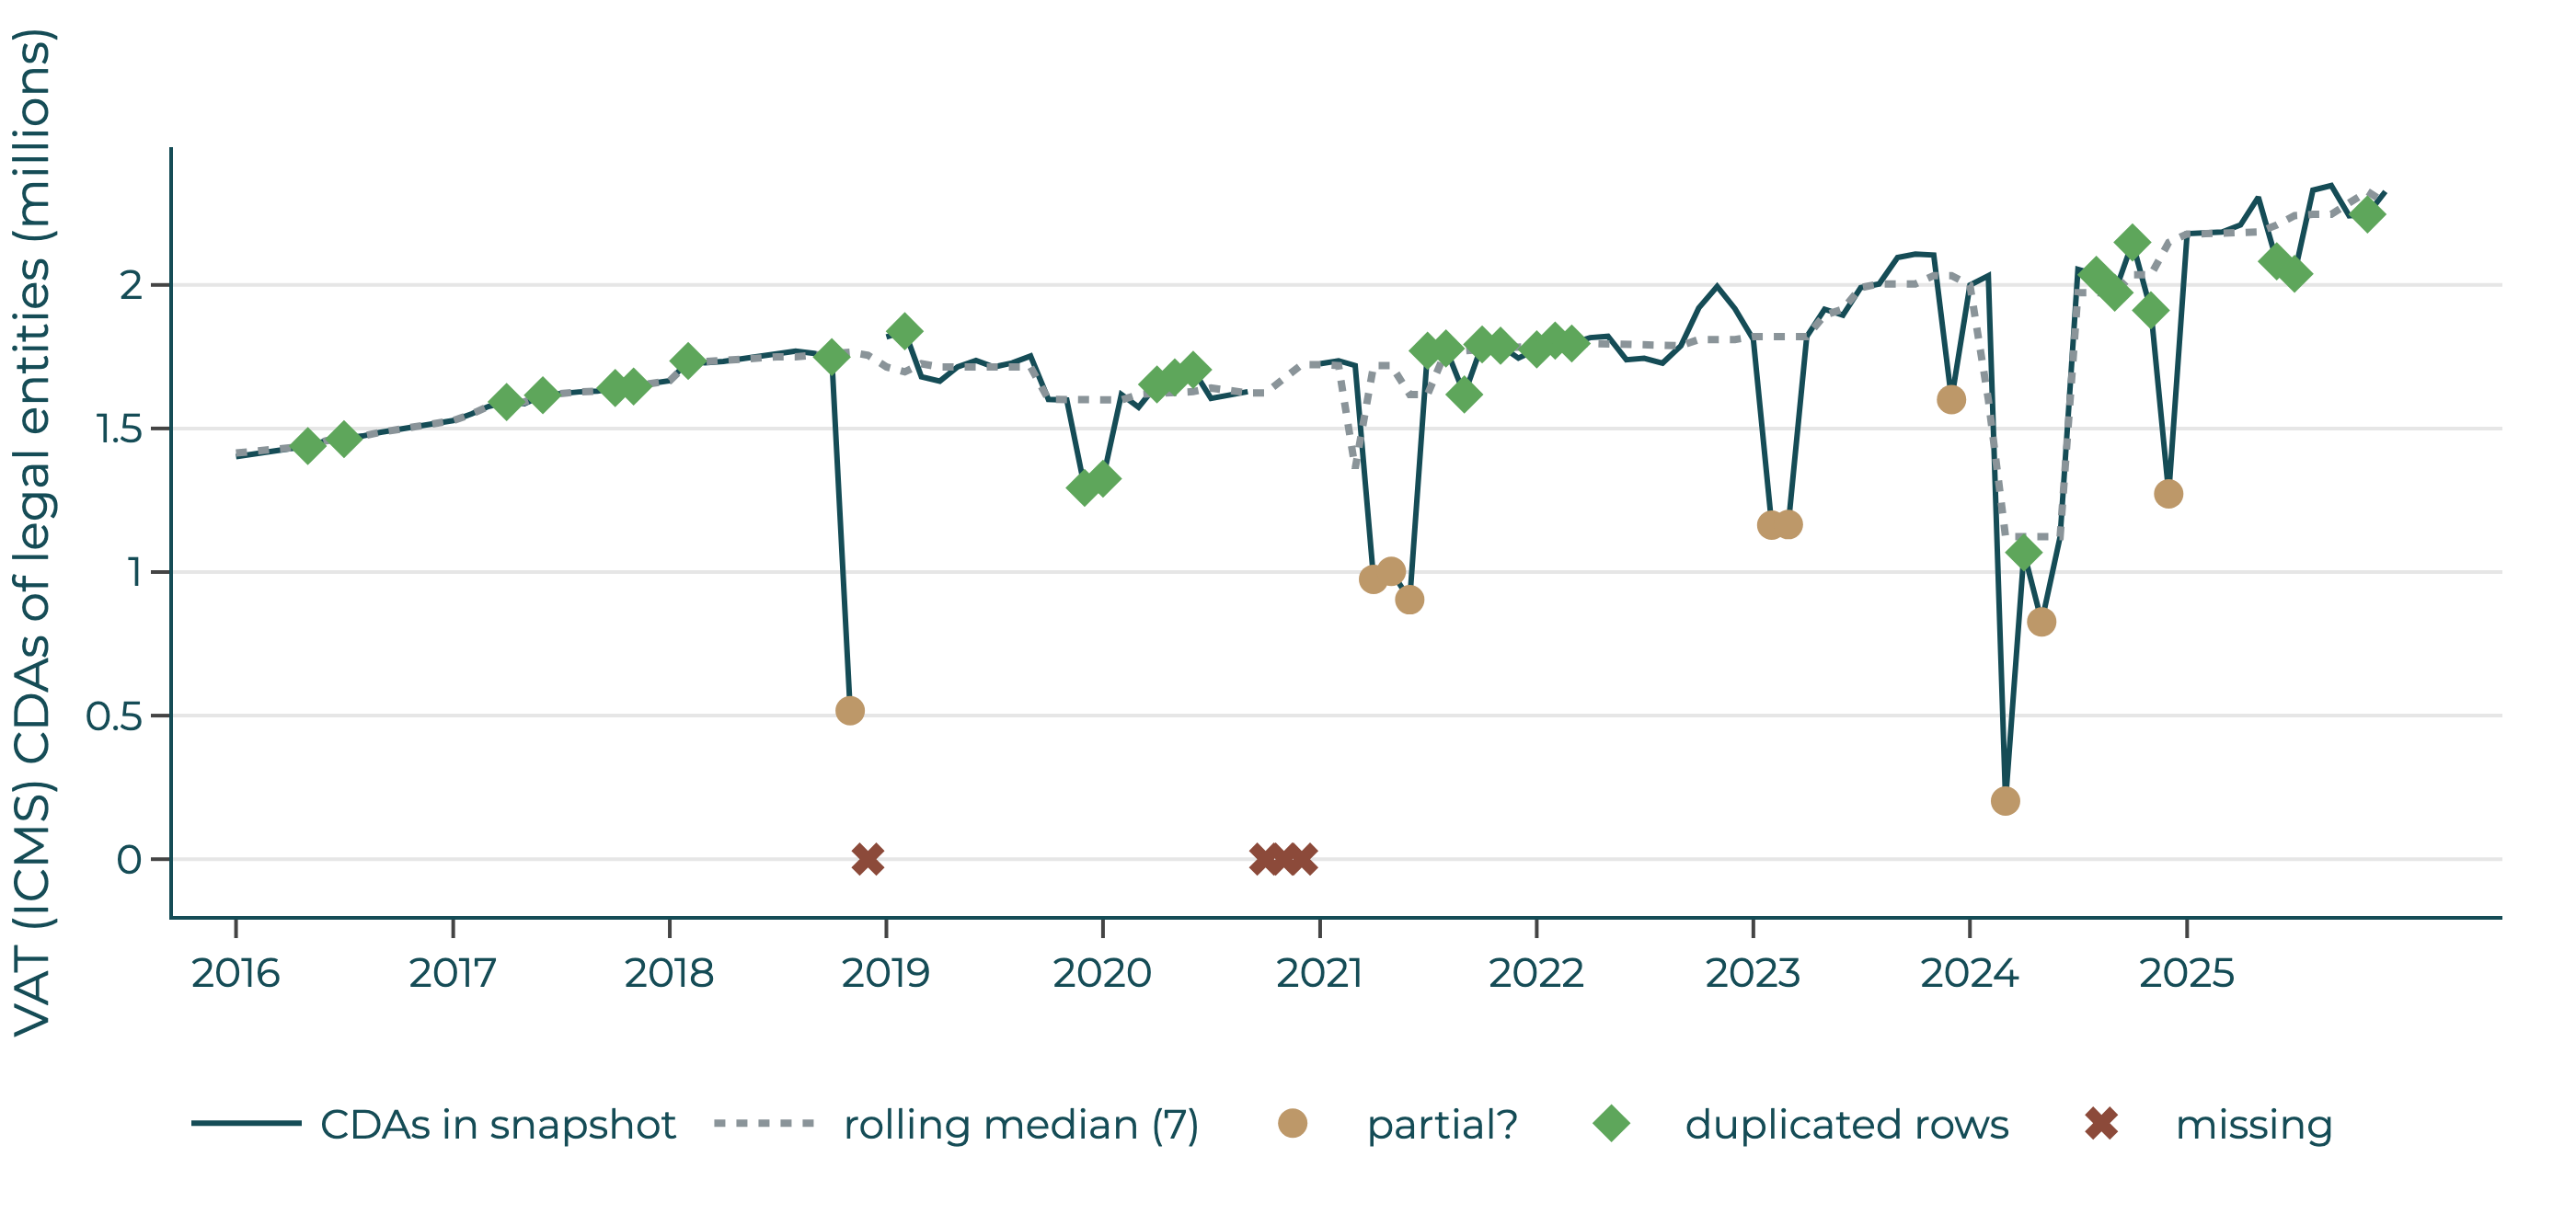

Data behind this chart, as committed beside it:
snapshot, rows, cdas, ref_median7, status
2016-01, 1401785, 1401785, 1414580, ok
2016-02, 1409547, 1409547, 1419614, ok
2016-03, 1419614, 1419614, 1423826, ok
2016-04, 1428039, 1428039, 1428039, ok
2016-05, 1438752, 1438751, 1438751, duplicated rows
2016-06, 1457467, 1457467, 1457467, ok
2016-07, 1462645, 1462644, 1462644, duplicated rows
2016-08, 1473748, 1473748, 1473748, ok
2016-09, 1487019, 1487019, 1487019, ok
2016-10, 1494967, 1494967, 1494967, ok
2016-11, 1506595, 1506595, 1506595, ok
2016-12, 1514940, 1514940, 1514940, ok
2017-01, 1527428, 1527428, 1527428, ok
2017-02, 1550599, 1550599, 1550599, ok
2017-03, 1576417, 1576417, 1576417, ok
2017-04, 1592325, 1592323, 1586320, duplicated rows
2017-05, 1586320, 1586320, 1592323, ok
2017-06, 1616039, 1616003, 1616003, duplicated rows
2017-07, 1624136, 1624136, 1624136, ok
2017-08, 1627461, 1627461, 1627461, ok
2017-09, 1629914, 1629914, 1629914, ok
2017-10, 1640848, 1640847, 1640847, duplicated rows
2017-11, 1646088, 1646085, 1646085, duplicated rows
2017-12, 1656117, 1656117, 1656117, ok
2018-01, 1666085, 1666085, 1666085, ok
2018-02, 1734930, 1734929, 1728933, duplicated rows
2018-03, 1728933, 1728933, 1733733, ok
2018-04, 1733733, 1733733, 1734929, ok
2018-05, 1740408, 1740408, 1740408, ok
2018-06, 1749532, 1749532, 1749532, ok
2018-07, 1761622, 1761622, 1749532, ok
2018-08, 1769192, 1769192, 1749532, ok
2018-09, 1761625, 1761625, 1755577, ok
2018-10, 1794718, 1748639, 1761624, duplicated rows
2018-11, 517247, 517247, 1765408, partial?
2018-12, , , 1755132, missing
2019-01, 1818442, 1818442, 1714410, ok
2019-02, 1838726, 1838720, 1697256, duplicated rows
2019-03, 1680180, 1680180, 1725502, ok
2019-04, 1664877, 1664877, 1714333, ok
2019-05, 1714333, 1714333, 1714333, ok
2019-06, 1736672, 1736672, 1714333, ok
2019-07, 1714163, 1714163, 1714333, ok
2019-08, 1728067, 1728067, 1714333, ok
2019-09, 1752288, 1752288, 1714163, ok
2019-10, 1601516, 1601516, 1601516, ok
2019-11, 1599275, 1599275, 1601516, ok
2019-12, 1570883, 1293250, 1599275, duplicated rows
2020-01, 1656311, 1324988, 1599275, duplicated rows
2020-02, 1618753, 1618753, 1599275, ok
2020-03, 1574058, 1574058, 1618753, ok
2020-04, 3306494, 1653247, 1618753, duplicated rows
2020-05, 3355408, 1677704, 1619702, duplicated rows
2020-06, 3408778, 1704389, 1628343, duplicated rows
2020-07, 1605140, 1605140, 1640795, ok
2020-08, 1619702, 1619702, 1628343, ok
2020-09, 1628343, 1628343, 1624022, ok
2020-10, , , 1624022, missing
2020-11, , , 1677021, missing
2020-12, , , 1722442, missing
... 60 more rows
